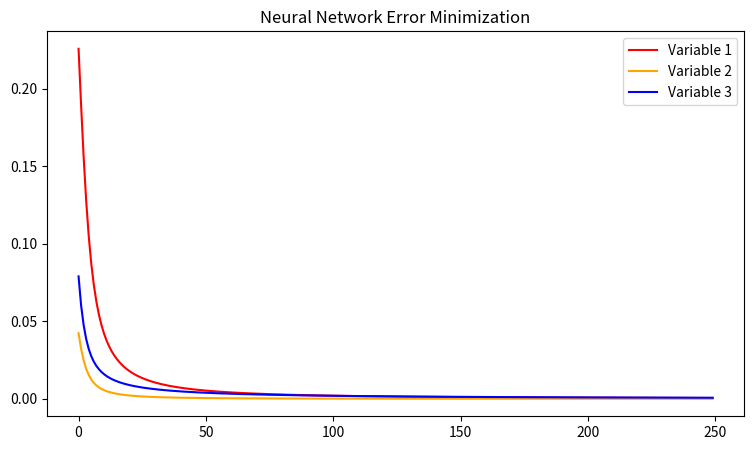

This chart was generated by the following Python code:
import numpy as np
import matplotlib.pyplot as plt

fig = plt.figure(figsize=(9, 5))
ax = fig.add_subplot(111)

class ai:

    def __init__(self, inputs, outputs, epochs=100):
        self.m = inputs
        self.n = outputs
        self.epochs = epochs

    def __call__(self, x, y):
        x, y = np.array(x), np.array(y)
        b = -1

        self.the_errors = []
        
        for epoch in range(self.epochs):
            # Forwad Propigation
            for i in self.axis:
                if i == self.axis[0]:
                    self.L[i] = x.T.dot(self.W[i]) + b
                else:
                    self.L[i] = self.L[i+1].T @ self.W[i] + b
                self.SL[i] = self.sigmoid(self.L[i])

            # Backward Propigation
            gradient = {}
            for i in self.raxis:
                if i == self.raxis[0]:
                    error = (y - self.SL[i])**2
                    self.the_errors.append(error.tolist())
                    delta = error*self.sigmoid(self.L[i], dv=True)
                else:
                    error = self.W[i-1] @ delta
                    delta = error*self.sigmoid(self.L[i], dv=True)
                    
                gradient[i] = delta
                
            for u in self.axis:
                self.W[u] -= gradient[u]

        self.the_errors = np.array(self.the_errors)

    def sigmoid(self, x, dv=False):
        f = 1.0 / (1.0 + np.exp(-x))
        if dv:
            return f*(1 - f)
        return f

    def build_parameters(self):
        m, n = self.m, self.n

        self.axis = list(range(m, n, -1))
        self.raxis = self.axis[::-1]

        self.W = {}
        self.L = {}
        self.SL = {}

        for i in self.axis:
            self.W[i] = np.random.random((i, i-1))
            self.L[i] = np.zeros(i-1)
            self.SL[i] = np.zeros(i-1)


x = [1, 1, 1, 0, 0, 0]
y = [0.35, 0.45, 0.25]

model = ai(6, 3, epochs=250)
model.build_parameters()

model(x, y)

y1, y2, y3 = [], [], []

for x1, x2, x3 in model.the_errors:
    y1.append(x1)
    y2.append(x2)
    y3.append(x3)

    ax.cla()
    ax.set_title('Neural Network Error Minimization')
    ax.plot(y1, color='red', label='Variable 1')
    ax.plot(y2, color='orange', label='Variable 2')
    ax.plot(y3, color='blue', label='Variable 3')
    ax.legend()
    plt.pause(0.01)

plt.show()

